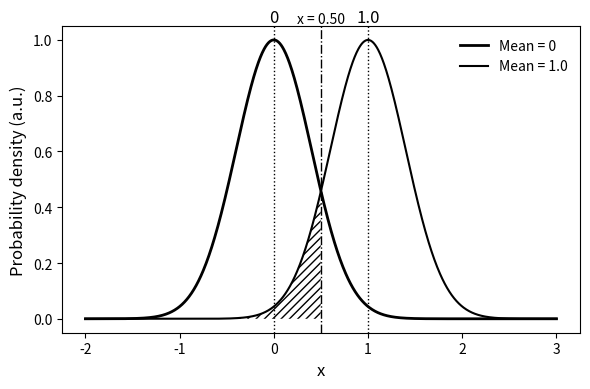

Generate this figure with matplotlib:
import numpy as np
import matplotlib.pyplot as plt

# Parameters
D = 1.0       # Distance between means
Noise = 0.2   # Higher Noise -> flatter curves

# Gaussian function
def gaussian(x, mu, noise):
    sigma = 0.2 + noise   # baseline width + noise factor
    return np.exp(-(x - mu)**2 / (2 * sigma**2))

# X axis range
x = np.linspace(-2, 3, 1000)

# Two Gaussians
g1 = gaussian(x, 0, Noise)
g2 = gaussian(x, D, Noise)

# --- Find intersection (between means) ---
idx = np.argwhere(np.diff(np.sign(g1 - g2))).flatten()
if len(idx) > 0:
    i = idx[0]
    # Linear interpolation for precision
    x_cross = x[i] - (g1[i] - g2[i]) * (x[i+1]-x[i]) / ((g1[i+1]-g2[i+1]) - (g1[i]-g2[i]))
    y_cross = gaussian(x_cross, D, Noise)
else:
    x_cross, y_cross = None, None

# Plot
plt.figure(figsize=(6,4))

# Two curves
plt.plot(x, g1, 'k-', linewidth=2, label="Mean = 0")   
plt.plot(x, g2, 'k-', linewidth=1.5, label=f"Mean = {D}") 

# Vertical lines at means
plt.axvline(0, color='k', linestyle=':', linewidth=1)
plt.axvline(D, color='k', linestyle=':', linewidth=1)

# Intersection line + shading for RIGHT bell
if x_cross is not None:
    plt.axvline(x_cross, color='k', linestyle='-.', linewidth=1)
    plt.text(x_cross, 1.05, f"x = {x_cross:.2f}", ha='center', va='bottom', fontsize=10)

    # Shade right bell up to intersection
    mask = x <= x_cross
    plt.fill_between(x[mask], g2[mask], color='none',
                     hatch='////', edgecolor='k', linewidth=0.0)

# Annotations at means
plt.text(0, 1.05, "0", ha='center', va='bottom', fontsize=12)
plt.text(D, 1.05, f"{D:.1f}", ha='center', va='bottom', fontsize=12)

# Labels and style
plt.xlabel("x", fontsize=12)
plt.ylabel("Probability density (a.u.)", fontsize=12)
plt.legend(frameon=False)
plt.tight_layout()
plt.show()
